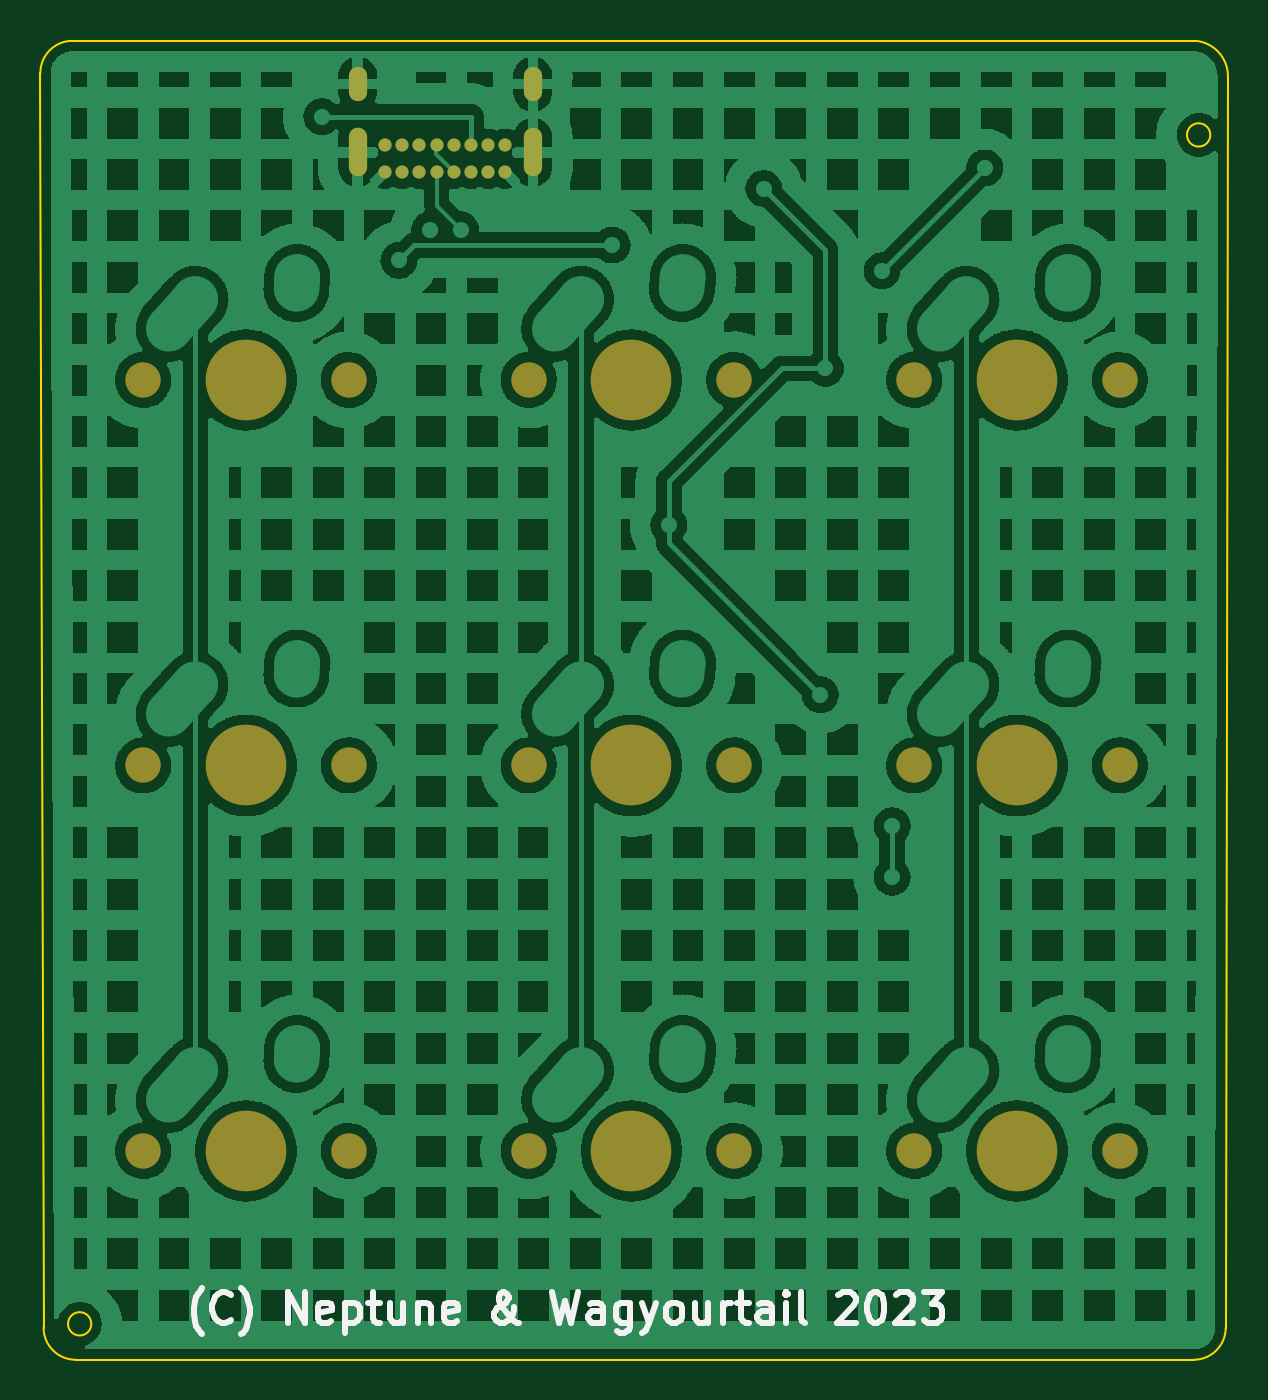
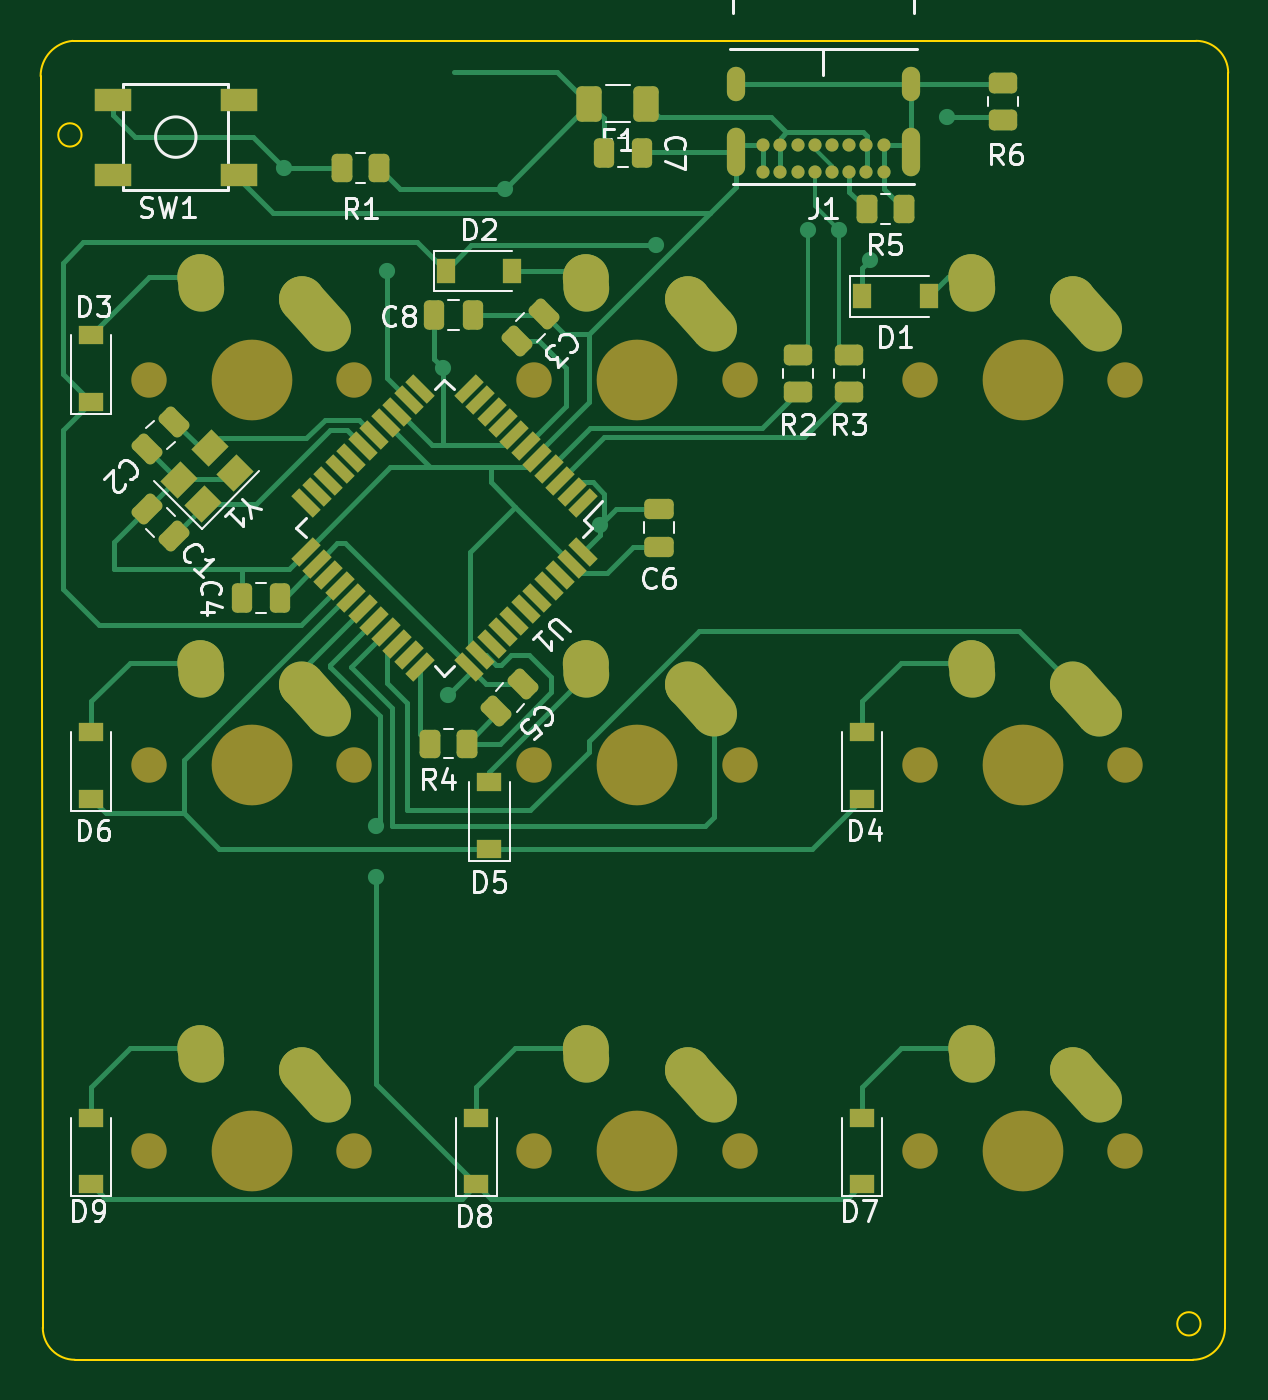
Circuit board: 7 layer files. Board 58.7 x 65.2 mm.
- bottom_copper: nepcropad-B_Cu.gbl (26562 bytes)
- bottom_mask: nepcropad-B_Mask.gbs (8856 bytes)
- bottom_silk: nepcropad-B_Silkscreen.gbo (31791 bytes)
- outline: nepcropad-Edge_Cuts.gm1 (1155 bytes)
- top_copper: nepcropad-F_Cu.gtl (375380 bytes)
- top_mask: nepcropad-F_Mask.gts (2039 bytes)
- top_silk: nepcropad-F_Silkscreen.gto (10126 bytes)

=== bottom_copper: nepcropad-B_Cu.gbl (26562 bytes, source omitted) ===
=== bottom_mask: nepcropad-B_Mask.gbs (8856 bytes, source omitted) ===
=== bottom_silk: nepcropad-B_Silkscreen.gbo (31791 bytes, source omitted) ===
=== outline: nepcropad-Edge_Cuts.gm1 ===
%TF.GenerationSoftware,KiCad,Pcbnew,(6.0.10)*%
%TF.CreationDate,2023-01-30T18:20:24-07:00*%
%TF.ProjectId,nepcropad,6e657063-726f-4706-9164-2e6b69636164,rev?*%
%TF.SameCoordinates,Original*%
%TF.FileFunction,Profile,NP*%
%FSLAX46Y46*%
G04 Gerber Fmt 4.6, Leading zero omitted, Abs format (unit mm)*
G04 Created by KiCad (PCBNEW (6.0.10)) date 2023-01-30 18:20:24*
%MOMM*%
%LPD*%
G01*
G04 APERTURE LIST*
%TA.AperFunction,Profile*%
%ADD10C,0.100000*%
%TD*%
G04 APERTURE END LIST*
D10*
X124936250Y-118268750D02*
G75*
G03*
X126523750Y-119856250I1587550J50D01*
G01*
X127296000Y-118080000D02*
G75*
G03*
X127296000Y-118080000I-576000J0D01*
G01*
X181768750Y-119856250D02*
G75*
G03*
X183356250Y-118268750I-50J1587550D01*
G01*
X182592000Y-59328000D02*
G75*
G03*
X182592000Y-59328000I-576000J0D01*
G01*
X183356250Y-118268750D02*
X183463178Y-56425009D01*
X181875678Y-54678759D02*
X126365000Y-54678759D01*
X181768750Y-119856250D02*
X126523750Y-119856250D01*
X126365000Y-54678700D02*
G75*
G03*
X124777500Y-56266259I100J-1587600D01*
G01*
X183463178Y-56425009D02*
G75*
G03*
X181875678Y-54678759I-1754178J9D01*
G01*
X124936250Y-118268750D02*
X124777500Y-56266259D01*
M02*

=== top_copper: nepcropad-F_Cu.gtl (375380 bytes, source omitted) ===
=== top_mask: nepcropad-F_Mask.gts ===
%TF.GenerationSoftware,KiCad,Pcbnew,(6.0.10)*%
%TF.CreationDate,2023-01-30T18:20:24-07:00*%
%TF.ProjectId,nepcropad,6e657063-726f-4706-9164-2e6b69636164,rev?*%
%TF.SameCoordinates,Original*%
%TF.FileFunction,Soldermask,Top*%
%TF.FilePolarity,Negative*%
%FSLAX46Y46*%
G04 Gerber Fmt 4.6, Leading zero omitted, Abs format (unit mm)*
G04 Created by KiCad (PCBNEW (6.0.10)) date 2023-01-30 18:20:24*
%MOMM*%
%LPD*%
G01*
G04 APERTURE LIST*
%ADD10C,1.750000*%
%ADD11C,3.987800*%
%ADD12C,0.650000*%
%ADD13O,0.900000X1.700000*%
%ADD14O,0.900000X2.400000*%
G04 APERTURE END LIST*
D10*
%TO.C,MX7*%
X129857500Y-109537500D03*
X140017500Y-109537500D03*
D11*
X134937500Y-109537500D03*
%TD*%
D10*
%TO.C,MX4*%
X140017500Y-90487500D03*
D11*
X134937500Y-90487500D03*
D10*
X129857500Y-90487500D03*
%TD*%
D11*
%TO.C,MX6*%
X173037500Y-90487500D03*
D10*
X167957500Y-90487500D03*
X178117500Y-90487500D03*
%TD*%
D11*
%TO.C,MX8*%
X153987500Y-109537500D03*
D10*
X159067500Y-109537500D03*
X148907500Y-109537500D03*
%TD*%
%TO.C,MX2*%
X148907500Y-71437500D03*
D11*
X153987500Y-71437500D03*
D10*
X159067500Y-71437500D03*
%TD*%
%TO.C,MX3*%
X178117500Y-71437500D03*
D11*
X173037500Y-71437500D03*
D10*
X167957500Y-71437500D03*
%TD*%
%TO.C,MX1*%
X140017500Y-71437500D03*
X129857500Y-71437500D03*
D11*
X134937500Y-71437500D03*
%TD*%
%TO.C,MX9*%
X173037500Y-109537500D03*
D10*
X167957500Y-109537500D03*
X178117500Y-109537500D03*
%TD*%
%TO.C,MX5*%
X148907500Y-90487500D03*
X159067500Y-90487500D03*
D11*
X153987500Y-90487500D03*
%TD*%
D12*
%TO.C,J1*%
X141805000Y-61175000D03*
X142655000Y-61175000D03*
X143505000Y-61175000D03*
X144355000Y-61175000D03*
X145205000Y-61175000D03*
X146055000Y-61175000D03*
X146905000Y-61175000D03*
X147755000Y-61175000D03*
X147760000Y-59850000D03*
X146910000Y-59850000D03*
X146060000Y-59850000D03*
X145210000Y-59850000D03*
X144360000Y-59850000D03*
X143510000Y-59850000D03*
X142660000Y-59850000D03*
X141805000Y-59850000D03*
D13*
X140455000Y-56815000D03*
D14*
X149105000Y-60195000D03*
X140455000Y-60195000D03*
D13*
X149105000Y-56815000D03*
%TD*%
M02*

=== top_silk: nepcropad-F_Silkscreen.gto (10126 bytes, source omitted) ===
